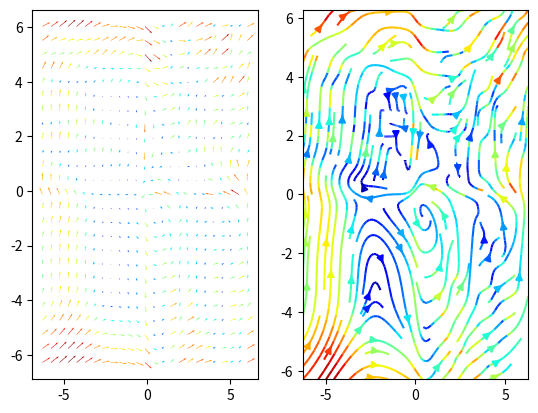

The matplotlib source for this figure:
import numpy as np
import matplotlib.pyplot as plt

I = np.linspace(-2*np.pi, 2*np.pi, 50)
x, y = np.meshgrid(I, I, indexing='xy')

"""
index 'ij' gir matrisen x_ij = [[0. 0. 0.], [0.5 0.5 0.5], [1. 1. 1.]]
og y_ij = [[0. 0.5 1.], [0. 0.5 1.], [0. 0.5 1.]] = transpose(x) for:

I = np.linspace(0, 1, 3)
x_ij, y_ij = np.meshgrid(I, I, indexing='ij')

index 'xy' gir matrisen x_xy = transpose(x_ij)
og y_xy = transpose(y_ij) for:

I = np.linspace(0, 1, 3)
x_xy, y_xy = np.meshgrid(I, I, indexing='xy')
"""
"""
plt.quiver(x[::2, ::2], y[::2, ::2], np.cos(x)[::2, ::2], np.sin(y)[::2, ::2])
plt.show()

# print(x)      # N x N - matrise, x = transponert(y)
print()
# print(y)      # # N x N - matrise, y = transponert(x)
A = [[1,2,3], [2,2,2], [6,4,2]]
B = [[1,1,1], [3,4,1], [2,3,1]]
x = [A[i][1:] for i in range(0, len(A), 2)]
print(x)
"""
u = np.log(abs(y)) + np.cos(np.exp(x) + y)
v = np.log(abs(x)) + np.sin(np.exp(y) + x)

fig, (ax1, ax2) = plt.subplots(1,2)
ax1.quiver(x[::2, ::2], y[::2, ::2], u[::2, ::2], v[::2, ::2], np.sqrt(u**2 + v**2)[::2, ::2], cmap='jet')
ax2.streamplot(x, y, u, v, color = np.sqrt(u**2 + v**2), cmap='jet')
plt.show()
